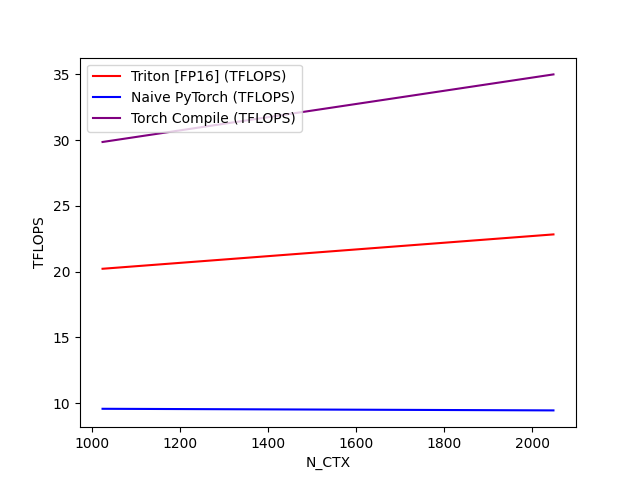

Values plotted in this chart, from the file beside it:
N_CTX, Triton [FP16] (TFLOPS), Naive PyTorch (TFLOPS), Torch Compile (TFLOPS)
1024, 20.22, 9.568, 29.86
2048, 22.83, 9.445, 35
